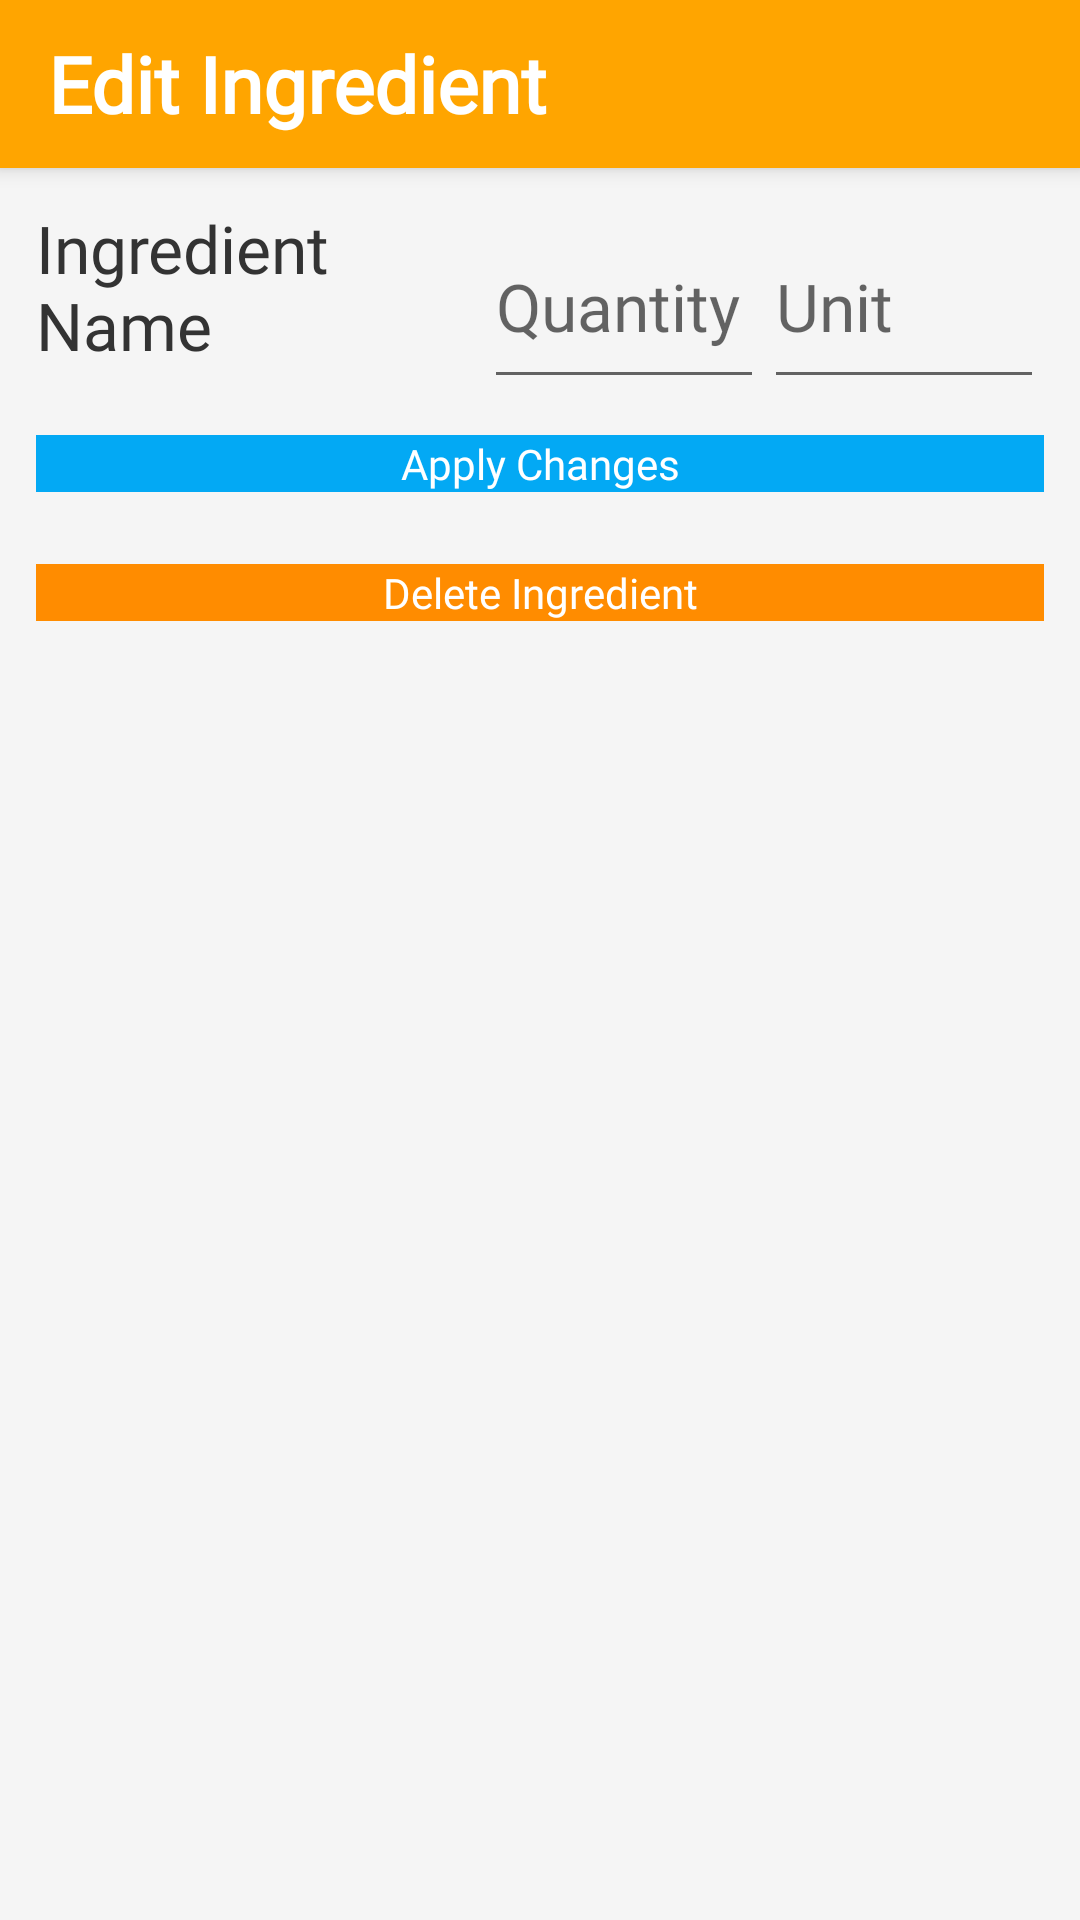

Reconstruct the res/layout file that produces this screen, plus the resources it refers to.
<!-- AndroidManifest.xml: application theme AppTheme -->
<!-- res/layout/fragment_pantry_edit.xml -->
<?xml version="1.0" encoding="utf-8"?>
<LinearLayout xmlns:android="http://schemas.android.com/apk/res/android"
    xmlns:app="http://schemas.android.com/apk/res-auto"
    xmlns:tools="http://schemas.android.com/tools"
    android:layout_width="match_parent"
    android:layout_height="match_parent"
    android:orientation="vertical">

    <androidx.appcompat.widget.Toolbar
        android:layout_width="match_parent"
        android:layout_height="wrap_content"
        app:title="Edit Ingredient"
        android:elevation="4dp">

    </androidx.appcompat.widget.Toolbar>

    <LinearLayout
        android:layout_width="match_parent"
        android:layout_height="wrap_content"
        android:layout_margin="12dp"
        android:orientation="horizontal">

        <TextView
            android:id="@+id/tv_ingredient"
            android:layout_width="0dp"
            android:layout_height="match_parent"
            android:layout_weight="1.6"
            android:text="Ingredient Name"
            android:textSize="@dimen/input_size"
            app:layout_constraintBottom_toBottomOf="parent"
            app:layout_constraintStart_toStartOf="parent"
            app:layout_constraintTop_toTopOf="parent">

        </TextView>

        <EditText
            android:id="@+id/et_quantity"
            android:layout_width="0dp"
            android:layout_height="match_parent"
            android:layout_weight="1"
            android:textSize="@dimen/input_size"
            android:hint="Quantity"
            android:inputType="numberDecimal">

        </EditText>

        <EditText
            android:id="@+id/et_unit"
            android:layout_width="0dp"
            android:layout_height="match_parent"
            android:layout_weight="1"
            android:textSize="@dimen/input_size"
            android:hint="Unit"
            android:inputType="textAutoComplete">

        </EditText>

    </LinearLayout>

    <Button
        android:id="@+id/iv_submit"
        android:layout_width="match_parent"
        android:layout_height="wrap_content"
        android:layout_marginHorizontal="12dp"
        android:text="Apply Changes">

    </Button>

    <Button
        android:id="@+id/iv_delete"
        android:layout_width="match_parent"
        android:layout_height="wrap_content"
        android:backgroundTint="@color/orange_dark"
        android:layout_marginHorizontal="12dp"
        android:text="Delete Ingredient"
        android:layout_marginTop="24dp">

    </Button>

</LinearLayout>
<!-- resources referenced by this layout -->
<resources>
  <color name="orange_dark">#FF8C00</color>
  <dimen name="input_size">22sp</dimen>
  <style name="AppTheme" parent="Theme.MaterialComponents.Light.NoActionBar">
  
          
          <item name="colorPrimary">@color/orange</item>
  
          
          <item name="colorPrimaryDark">@color/orange</item>
  
          <item name="colorAccent">@color/sky_blue</item>
  
          <item name="android:windowBackground">@color/light_grey</item>
  
          <item name="android:textColor">@color/dark_grey</item>
  
          <item name="fontFamily">@font/roboto</item>
  
          <item name="bottomNavigationStyle">@style/BottomNavigationTheme</item>
  
          <item name="toolbarStyle">@style/ToolbarTheme</item>
  
          <item name="android:buttonStyle">@style/ButtonTheme</item>
  
  
      </style>
  <color name="orange">#FFA500</color>
  <color name="sky_blue">#03A9F4</color>
  <color name="light_grey">#F5F5F5</color>
      -&gt;
  <color name="dark_grey">#333333</color>
  <style name="BottomNavigationTheme" parent="Widget.MaterialComponents.BottomNavigationView.Colored">
          <item name="materialThemeOverlay">@style/ThemeOverlay.App.BottomNavigationView</item>
      </style>
  <style name="ToolbarTheme" parent="@style/Widget.AppCompat.Toolbar">
          <item name="android:background">@color/orange</item>
          <item name="titleTextAppearance">@style/TextAppearance.MyApp.Toolbar.Title</item>
          <item name="android:paddingBottom">0dp</item>
      </style>
  <style name="ButtonTheme" parent="@android:style/Widget.Button">
          <item name="android:colorPrimary">@color/sky_blue</item>
          <item name="android:background">@color/sky_blue</item>
          <item name="android:textColor">@color/white</item>
          <item name="colorOnBackground">@color/sky_blue</item>
      </style>
  <style name="ThemeOverlay.App.BottomNavigationView" parent="">
          <item name="colorPrimary">@color/orange_dark</item>
          <item name="colorOnPrimary">@color/dark_grey</item>
      </style>
  <style name="TextAppearance.MyApp.Toolbar.Title" parent="TextAppearance.Widget.AppCompat.Toolbar.Title">
          <item name="android:fontFamily">@font/roboto</item>
          <item name="android:textSize">@dimen/toolbar_text</item>
          <item name="android:textStyle">bold</item>
          <item name="android:textColor">@color/white</item>
      </style>
  <color name="white">#ffffff</color>
  <dimen name="toolbar_text">26sp</dimen>
</resources>
